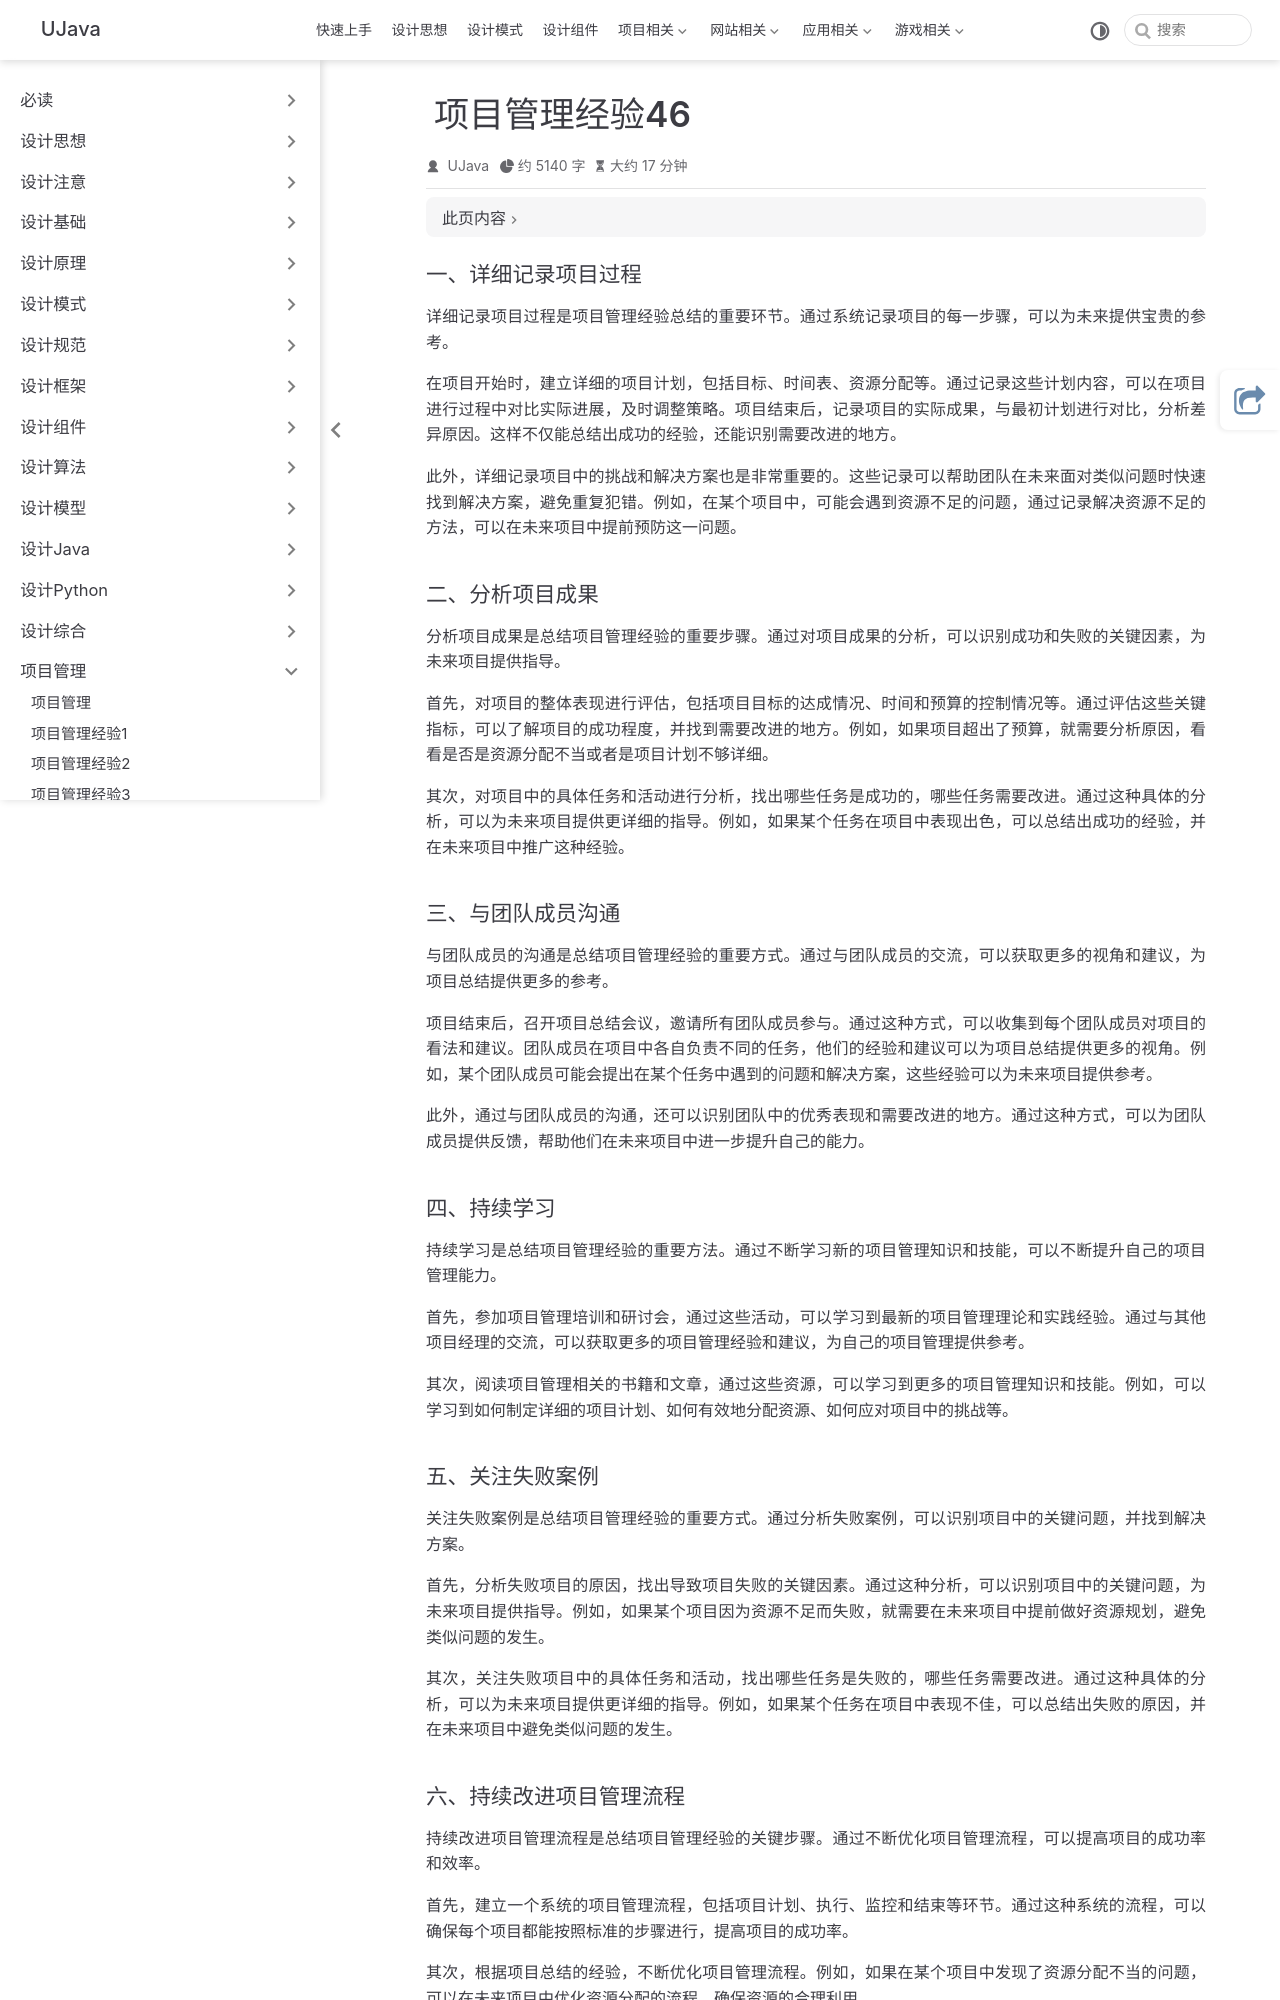

repository: yangchunjian/ujava · page: manage/project46.html · generator: jekyll

---
title: 项目管理经验46
icon: laptop-code
---

### 一、详细记录项目过程

详细记录项目过程是项目管理经验总结的重要环节。通过系统记录项目的每一步骤，可以为未来提供宝贵的参考。

在项目开始时，建立详细的项目计划，包括目标、时间表、资源分配等。通过记录这些计划内容，可以在项目进行过程中对比实际进展，及时调整策略。项目结束后，记录项目的实际成果，与最初计划进行对比，分析差异原因。这样不仅能总结出成功的经验，还能识别需要改进的地方。

此外，详细记录项目中的挑战和解决方案也是非常重要的。这些记录可以帮助团队在未来面对类似问题时快速找到解决方案，避免重复犯错。例如，在某个项目中，可能会遇到资源不足的问题，通过记录解决资源不足的方法，可以在未来项目中提前预防这一问题。

### 二、分析项目成果

分析项目成果是总结项目管理经验的重要步骤。通过对项目成果的分析，可以识别成功和失败的关键因素，为未来项目提供指导。

首先，对项目的整体表现进行评估，包括项目目标的达成情况、时间和预算的控制情况等。通过评估这些关键指标，可以了解项目的成功程度，并找到需要改进的地方。例如，如果项目超出了预算，就需要分析原因，看看是否是资源分配不当或者是项目计划不够详细。

其次，对项目中的具体任务和活动进行分析，找出哪些任务是成功的，哪些任务需要改进。通过这种具体的分析，可以为未来项目提供更详细的指导。例如，如果某个任务在项目中表现出色，可以总结出成功的经验，并在未来项目中推广这种经验。

### 三、与团队成员沟通

与团队成员的沟通是总结项目管理经验的重要方式。通过与团队成员的交流，可以获取更多的视角和建议，为项目总结提供更多的参考。

项目结束后，召开项目总结会议，邀请所有团队成员参与。通过这种方式，可以收集到每个团队成员对项目的看法和建议。团队成员在项目中各自负责不同的任务，他们的经验和建议可以为项目总结提供更多的视角。例如，某个团队成员可能会提出在某个任务中遇到的问题和解决方案，这些经验可以为未来项目提供参考。

此外，通过与团队成员的沟通，还可以识别团队中的优秀表现和需要改进的地方。通过这种方式，可以为团队成员提供反馈，帮助他们在未来项目中进一步提升自己的能力。

### 四、持续学习

持续学习是总结项目管理经验的重要方法。通过不断学习新的项目管理知识和技能，可以不断提升自己的项目管理能力。

首先，参加项目管理培训和研讨会，通过这些活动，可以学习到最新的项目管理理论和实践经验。通过与其他项目经理的交流，可以获取更多的项目管理经验和建议，为自己的项目管理提供参考。

其次，阅读项目管理相关的书籍和文章，通过这些资源，可以学习到更多的项目管理知识和技能。例如，可以学习到如何制定详细的项目计划、如何有效地分配资源、如何应对项目中的挑战等。

### 五、关注失败案例

关注失败案例是总结项目管理经验的重要方式。通过分析失败案例，可以识别项目中的关键问题，并找到解决方案。

首先，分析失败项目的原因，找出导致项目失败的关键因素。通过这种分析，可以识别项目中的关键问题，为未来项目提供指导。例如，如果某个项目因为资源不足而失败，就需要在未来项目中提前做好资源规划，避免类似问题的发生。

其次，关注失败项目中的具体任务和活动，找出哪些任务是失败的，哪些任务需要改进。通过这种具体的分析，可以为未来项目提供更详细的指导。例如，如果某个任务在项目中表现不佳，可以总结出失败的原因，并在未来项目中避免类似问题的发生。
